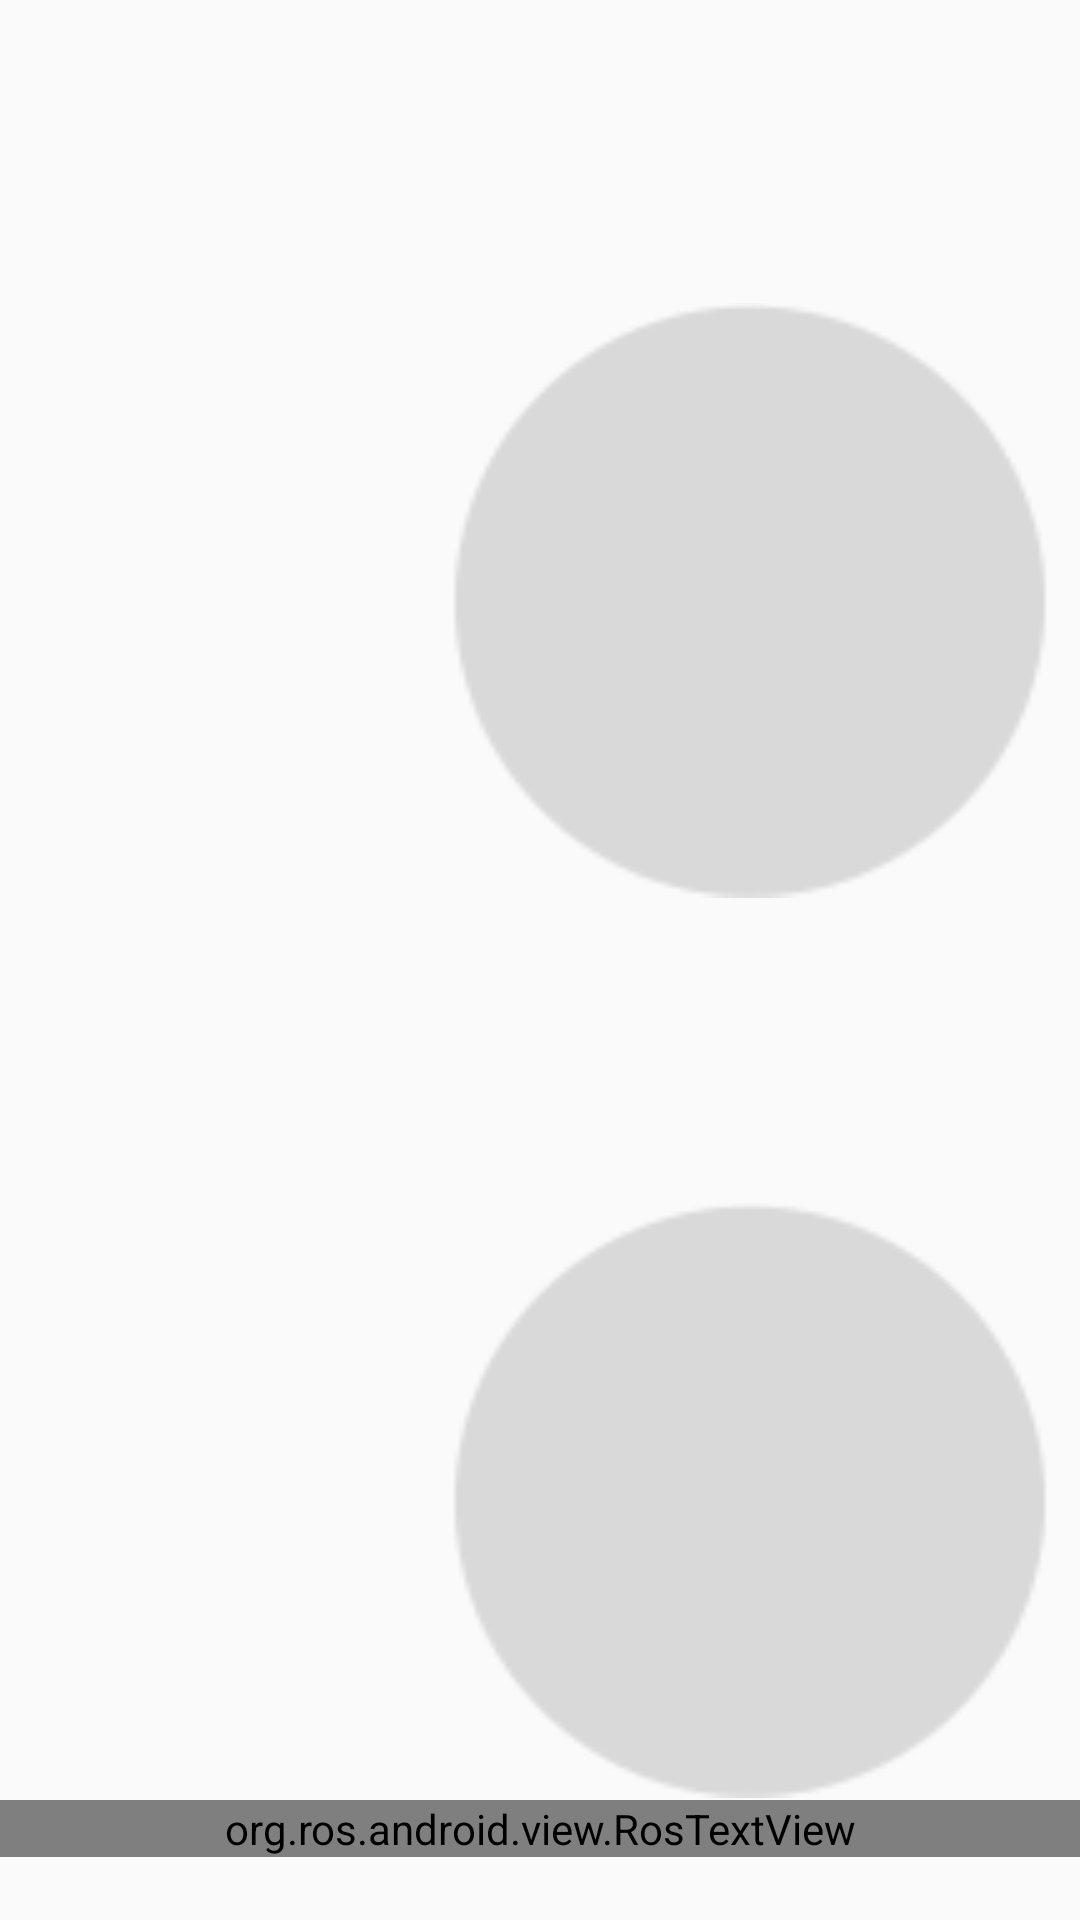

Reconstruct the res/layout file that produces this screen, plus the resources it refers to.
<!-- AndroidManifest.xml: application theme Theme.AppCompat.Light -->
<!-- res/layout/ros_button.xml -->
<?xml version="1.0" encoding="utf-8"?>
<LinearLayout xmlns:android="http://schemas.android.com/apk/res/android"
    xmlns:tools="http://schemas.android.com/tools"
    android:orientation="vertical"
    android:layout_width="match_parent"
    android:layout_height="match_parent">

    <RelativeLayout
        android:layout_width="800dp"
        android:layout_height="500dp"
        android:layout_marginTop="100dp"
        android:layout_marginLeft="150dp">

        <ImageButton
            android:id="@+id/table1"
            android:layout_width="200dp"
            android:layout_height="200dp"
            android:background="@null"
            android:scaleType="fitCenter"
            android:layout_alignParentTop = "true"
            android:layout_alignParentLeft="true"
            android:onClick="okButtonClicked"
            android:src="@drawable/table_oval"
            android:visibility="visible"
            tools:targetApi="lollipop"
            tools:ignore="ContentDescription" />

        <ImageButton
            android:id="@+id/table2"
            android:layout_width="200dp"
            android:layout_height="200dp"
            android:background="@null"
            android:scaleType="fitCenter"
            android:layout_alignParentTop = "true"
            android:layout_alignParentRight="true"
            android:onClick="okButtonClicked"
            android:src="@drawable/table_oval"
            android:visibility="visible"
            tools:targetApi="lollipop"
            tools:ignore="ContentDescription" />

        <ImageButton
            android:id="@+id/table3"
            android:layout_width="200dp"
            android:layout_height="200dp"
            android:background="@null"
            android:scaleType="fitCenter"
            android:layout_alignParentBottom="true"
            android:layout_alignParentLeft="true"
            android:onClick="okButtonClicked"
            android:src="@drawable/table_oval"
            android:visibility="visible"
            tools:targetApi="lollipop"
            tools:ignore="ContentDescription" />

    </RelativeLayout>

    <org.ros.android.view.RosTextView
        android:id="@+id/text"
        android:layout_width="match_parent"
        android:layout_height="wrap_content"
        android:textColor="@android:color/black"
        android:textSize="30sp" />


</LinearLayout>
<!-- resources referenced by this layout -->
<resources>
  <!-- drawable table_oval: png bitmap (drawable, 4154 bytes) -->
</resources>
